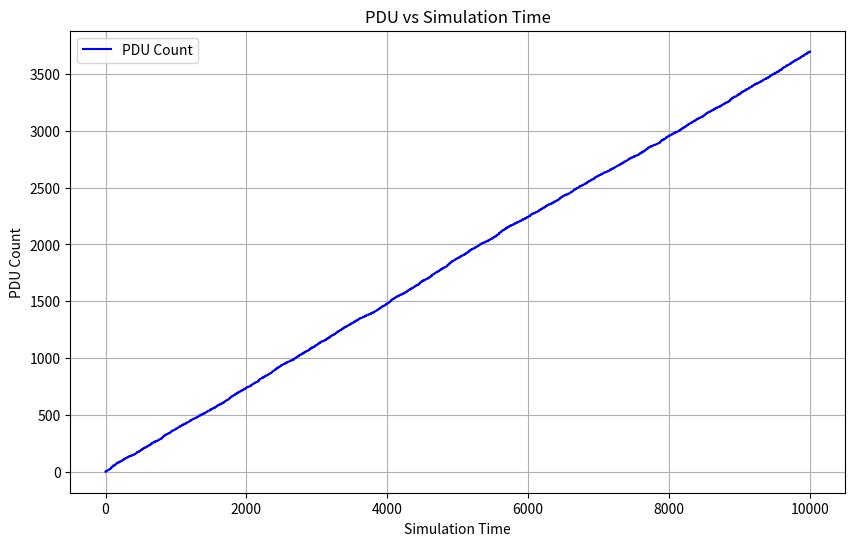
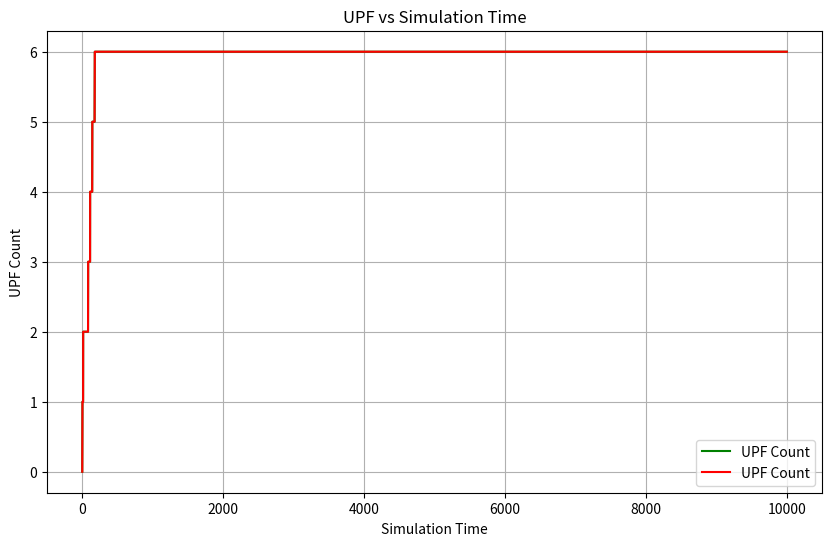

The script that saved these images, in order:
import heapq
import random
import argparse
import math
import matplotlib.pyplot as plt

# Event types
EVENT_GENERATE_PDU_SESSION = 1
EVENT_TERMINATE_PDU_SESSION = 2


class Event:
    """
    Represents an event in the simulation.
    """

    def __init__(self, event_type, time):
        """
        Initialize an event with its type and time.

        :param event_type: Type of the event.
        :param time: Time at which the event occurs.
        """
        self.event_type = event_type
        self.time = time

    def __lt__(self, other):
        """
        Less than comparison for events based on time.

        :param other: Another event object.
        :return: True if this event occurs earlier than the other event.
        """
        return self.time < other.time


class PDUSession:
    """
    Represents a PDU session in the simulation.
    """

    def __init__(self, session_id, start_time, duration):
        """
        Initialize a PDU session with its ID, start time, and duration.

        :param session_id: ID of the session.
        :param start_time: Start time of the session.
        :param duration: Duration of the session.
        """
        self.session_id = session_id
        self.start_time = start_time
        self.duration = duration
        self.end_time = start_time + duration


class UPF:
    """
    Represents a UPF (User Plane Function) in the simulation.
    """

    def __init__(self, upf_id):
        """
        Initialize a UPF with its ID.

        :param upf_id: ID of the UPF.
        """
        self.upf_id = upf_id
        self.sessions = []

    def add_session(self, session):
        """
        Add a session to the UPF.

        :param session: Session object to be added.
        """
        self.sessions.append(session)

    def remove_session(self, session):
        """
        Remove a session from the UPF.

        :param session: Session object to be removed.
        """
        self.sessions.remove(session)


class Scheduler:
    """
    Implements the event-based scheduler simulation.
    """

    def __init__(self, max_upf_instances, min_upf_instances, max_sessions_per_upf, scale_out_threshold,
                 scale_in_threshold, simulation_time, output_file):
        """
        Initialize the scheduler with simulation parameters.

        :param max_upf_instances: Maximum number of UPF instances (L).
        :param min_upf_instances: Minimum number of UPF instances (M).
        :param max_sessions_per_upf: Maximum number of sessions per UPF (C).
        :param scale_out_threshold: Scale-out threshold (T1).
        :param scale_in_threshold: Scale-in threshold (T2).
        :param simulation_time: Total simulation time.
        :param output_file: File to write simulation outputs.
        """
        self.event_queue = []
        self.upfs = []
        self.max_upf_instances = max_upf_instances
        self.min_upf_instances = min_upf_instances
        self.max_sessions_per_upf = max_sessions_per_upf
        self.scale_out_threshold = scale_out_threshold
        self.scale_in_threshold = scale_in_threshold
        self.num_upf_instances = 0
        self.next_upf_id = 0
        self.session_counter = 0
        self.current_time = 0
        self.simulation_time = simulation_time
        self.active_sessions = 0  # I: number of sessions being served
        self.free_slots = 0  # U: number of free slots in the system
        self.output_file = output_file

    def _log(self, message):
        """
        Log a message to the output file.

        :param message: Message to be logged.
        """
        with open(self.output_file, 'a') as f:
            f.write(message + '\n')

    def update_free_slots(self):
        """
        Update the number of free slots in the system.
        """
        self.free_slots = sum(self.max_sessions_per_upf - len(upf.sessions) for upf in self.upfs)

    def get_upf_with_lowest_sessions(self):
        """
        Get the UPF with the lowest number of sessions.
        If multiple UPFs have the same lowest number of sessions, randomly select one.
        """
        upfs_sorted = sorted(self.upfs, key=lambda upf: len(upf.sessions))
        lowest_sessions_upfs = [upf for upf in upfs_sorted if len(upf.sessions) == len(upfs_sorted[0].sessions)]
        return random.choice(lowest_sessions_upfs)

    def generate_pdu_session(self, case):
        """
        Generate a new PDU session event.
        :param case: Case 1 (default) or Case 2 (select UPF with the lowest sessions).
        """
        message = f"Time: {self.current_time}, UE generates PDU session"
        self._log(message)
        session_id = self.session_counter
        self.session_counter += 1
        duration = math.ceil(-math.log(random.uniform(0, 1)) * 5)  # Exponential distribution between 1 and 5
        session = PDUSession(session_id, self.current_time, duration)

        # Find an available UPF
        if case == 1:
            available_upf = next((upf for upf in self.upfs if len(upf.sessions) < self.max_sessions_per_upf), None)
        elif case == 2:
            available_upf = self.get_upf_with_lowest_sessions() if self.upfs else None
        else:
            message = f"Time: {self.current_time}, No UPF available"
            self._log(message)

        # If no available UPF, scale out if possible
        if not available_upf:
            if self.num_upf_instances < self.max_upf_instances:
                self.scale_out()
                available_upf = self.upfs[-1]
            else:
                message = f"Time: {self.current_time}, Cannot scale out due to maximum UPF instances reached"
                self._log(message)
                message = (f"Time: {self.current_time}, Cannot assign PDU session to UPF because of resource "
                           f"constraints, terminating PDU session")
                self._log(message)
                self.terminate_pdu_session(session)

        if available_upf:
            if (self.active_sessions == (self.num_upf_instances * self.max_sessions_per_upf) -
                    self.scale_out_threshold - 1) and self.num_upf_instances < self.max_upf_instances:
                self.scale_out()
                available_upf = self.upfs[-1]

            message = f"Time: {self.current_time}, UE sends PDU session {session_id} request to Compute Node"
            self._log(message)
            available_upf.add_session(session)
            self.active_sessions += 1
            self.update_free_slots()
            end_event = Event(EVENT_TERMINATE_PDU_SESSION, self.current_time + duration)
            heapq.heappush(self.event_queue, end_event)

            message = (f"Time: {self.current_time}, Compute Node allocates UPF {available_upf.upf_id} for PDU session "
                       f"{session_id}")
            self._log(message)
            message = f"Time: {self.current_time}, PDU Session {session_id} started on UPF {available_upf.upf_id}"
            self._log(message)

    def terminate_pdu_session(self, session):
        """
        Terminate a PDU session.

        :param session: Session to be terminated.
        """
        upf = next((upf for upf in self.upfs if session in upf.sessions), None)
        if upf:
            upf.remove_session(session)
            self.active_sessions -= 1
            self.update_free_slots()
            message = f"Time: {self.current_time}, PDU Session {session.session_id} terminated on UPF {upf.upf_id}"
            self._log(message)
            if self.free_slots == self.scale_in_threshold and self.num_upf_instances >= self.min_upf_instances + 1:
                self.scale_in(upf)

    def scale_out(self):
        """
        Scale out by launching a new UPF instance.
        """
        if self.num_upf_instances < self.max_upf_instances:
            new_upf_id = self.next_upf_id
            self.next_upf_id += 1
            new_upf = UPF(new_upf_id)
            self.upfs.append(new_upf)
            self.num_upf_instances += 1
            self.update_free_slots()
            message = f"Time: {self.current_time}, Compute Node launches UPF {new_upf_id}"
            self._log(message)

    def scale_in(self, upf):
        """
        Scale in by terminating a UPF instance.

        :param upf: UPF instance to be terminated.
        """
        if upf.upf_id >= self.min_upf_instances:
            self.upfs.remove(upf)
            self.num_upf_instances -= 1
            self.update_free_slots()
            message = f"Time: {self.current_time}, Compute Node terminates UPF {upf.upf_id}"
            self._log(message)

    def run(self):
        """
        Run the simulation.

        This method executes the simulation and generates plots for PDU count against simulation time
        and UPF count against simulation time.
        """

        pdu_counts = []  # List to store PDU counts
        upf_counts_case1 = []  # List to store UPF counts for Case 1
        upf_counts_case2 = []  # List to store UPF counts for Case 2
        time_points = []  # List to store time points

        # Schedule the initial PDU session generation
        generation_event = Event(EVENT_GENERATE_PDU_SESSION, 0)
        heapq.heappush(self.event_queue, generation_event)

        while self.current_time < self.simulation_time or self.event_queue:
            if not self.event_queue:
                break

            event = heapq.heappop(self.event_queue)
            self.current_time = event.time

            pdu_counts.append(self.session_counter)  # Record PDU count
            upf_counts_case1.append(self.next_upf_id)  # Record UPF count for Case 1
            upf_counts_case2.append(self.next_upf_id)  # Record UPF count for Case 2
            time_points.append(self.current_time)  # Record time

            if event.event_type == EVENT_GENERATE_PDU_SESSION:
                self.generate_pdu_session(case=1)  # Run Case 1
                self.generate_pdu_session(case=2)  # Run Case 2

                # Schedule the next PDU session generation
                next_generation_time = self.current_time + random.randint(1, 10)  # Random interval between 1 and 10
                # time units
                if next_generation_time <= self.simulation_time:
                    generation_event = Event(EVENT_GENERATE_PDU_SESSION, next_generation_time)
                    heapq.heappush(self.event_queue, generation_event)

            elif event.event_type == EVENT_TERMINATE_PDU_SESSION:
                session = next(
                    (session for upf in self.upfs for session in upf.sessions if session.end_time == self.current_time),
                    None)
                if session:
                    self.terminate_pdu_session(session)

        # Terminate any remaining UPFs
        for upf in self.upfs:
            message = f"Time: {self.current_time}, Compute Node terminates UPF {upf.upf_id}"
            self._log(message)

        self._log(f"Simulation completed. Total PDU sessions processed: {self.session_counter}. "
                  f"Total UPFs deployed: {self.next_upf_id}.")

        # Plot PDU against simulation time
        plt.figure(figsize=(10, 6))
        plt.plot(time_points, pdu_counts, label='PDU Count', color='blue')
        plt.xlabel('Simulation Time')
        plt.ylabel('PDU Count')
        plt.title('PDU vs Simulation Time')
        plt.grid(True)
        plt.legend()
        plt.savefig('pdu_vs_simulation_time.png')
        plt.show()

        # Plot UPF against simulation time
        plt.figure(figsize=(10, 6))
        plt.plot(time_points, upf_counts_case1, label='UPF Count', color='green')
        plt.plot(time_points, upf_counts_case2, label='UPF Count', color='red')
        plt.xlabel('Simulation Time')
        plt.ylabel('UPF Count')
        plt.title('UPF vs Simulation Time')
        plt.grid(True)
        plt.legend()
        plt.savefig('upf_vs_simulation_time.png')
        plt.show()


if __name__ == "__main__":
    parser = argparse.ArgumentParser(description="Event-based scheduler simulation")
    parser.add_argument("--max-upf-instances", type=int, default=110, help="Maximum number of UPF instances (L)")
    parser.add_argument("--min-upf-instances", type=int, default=1, help="Minimum number of UPF instances (M)")
    parser.add_argument("--max-sessions-per-upf", type=int, default=8, help="Maximum number of sessions per UPF (C)")
    parser.add_argument("--scale-out-threshold", type=int, default=3, help="Scale-out threshold (T1)")
    parser.add_argument("--scale-in-threshold", type=int, default=13, help="Scale-in threshold (T2)")
    parser.add_argument("--simulation-time", type=int, default=10000, help="Simulation time")
    parser.add_argument("--output-file", type=str, default="simulation.log", help="File to write simulation outputs")

    args = parser.parse_args()

    scheduler = Scheduler(args.max_upf_instances, args.min_upf_instances, args.max_sessions_per_upf,
                          args.scale_out_threshold, args.scale_in_threshold, args.simulation_time, args.output_file)
    scheduler.run()
